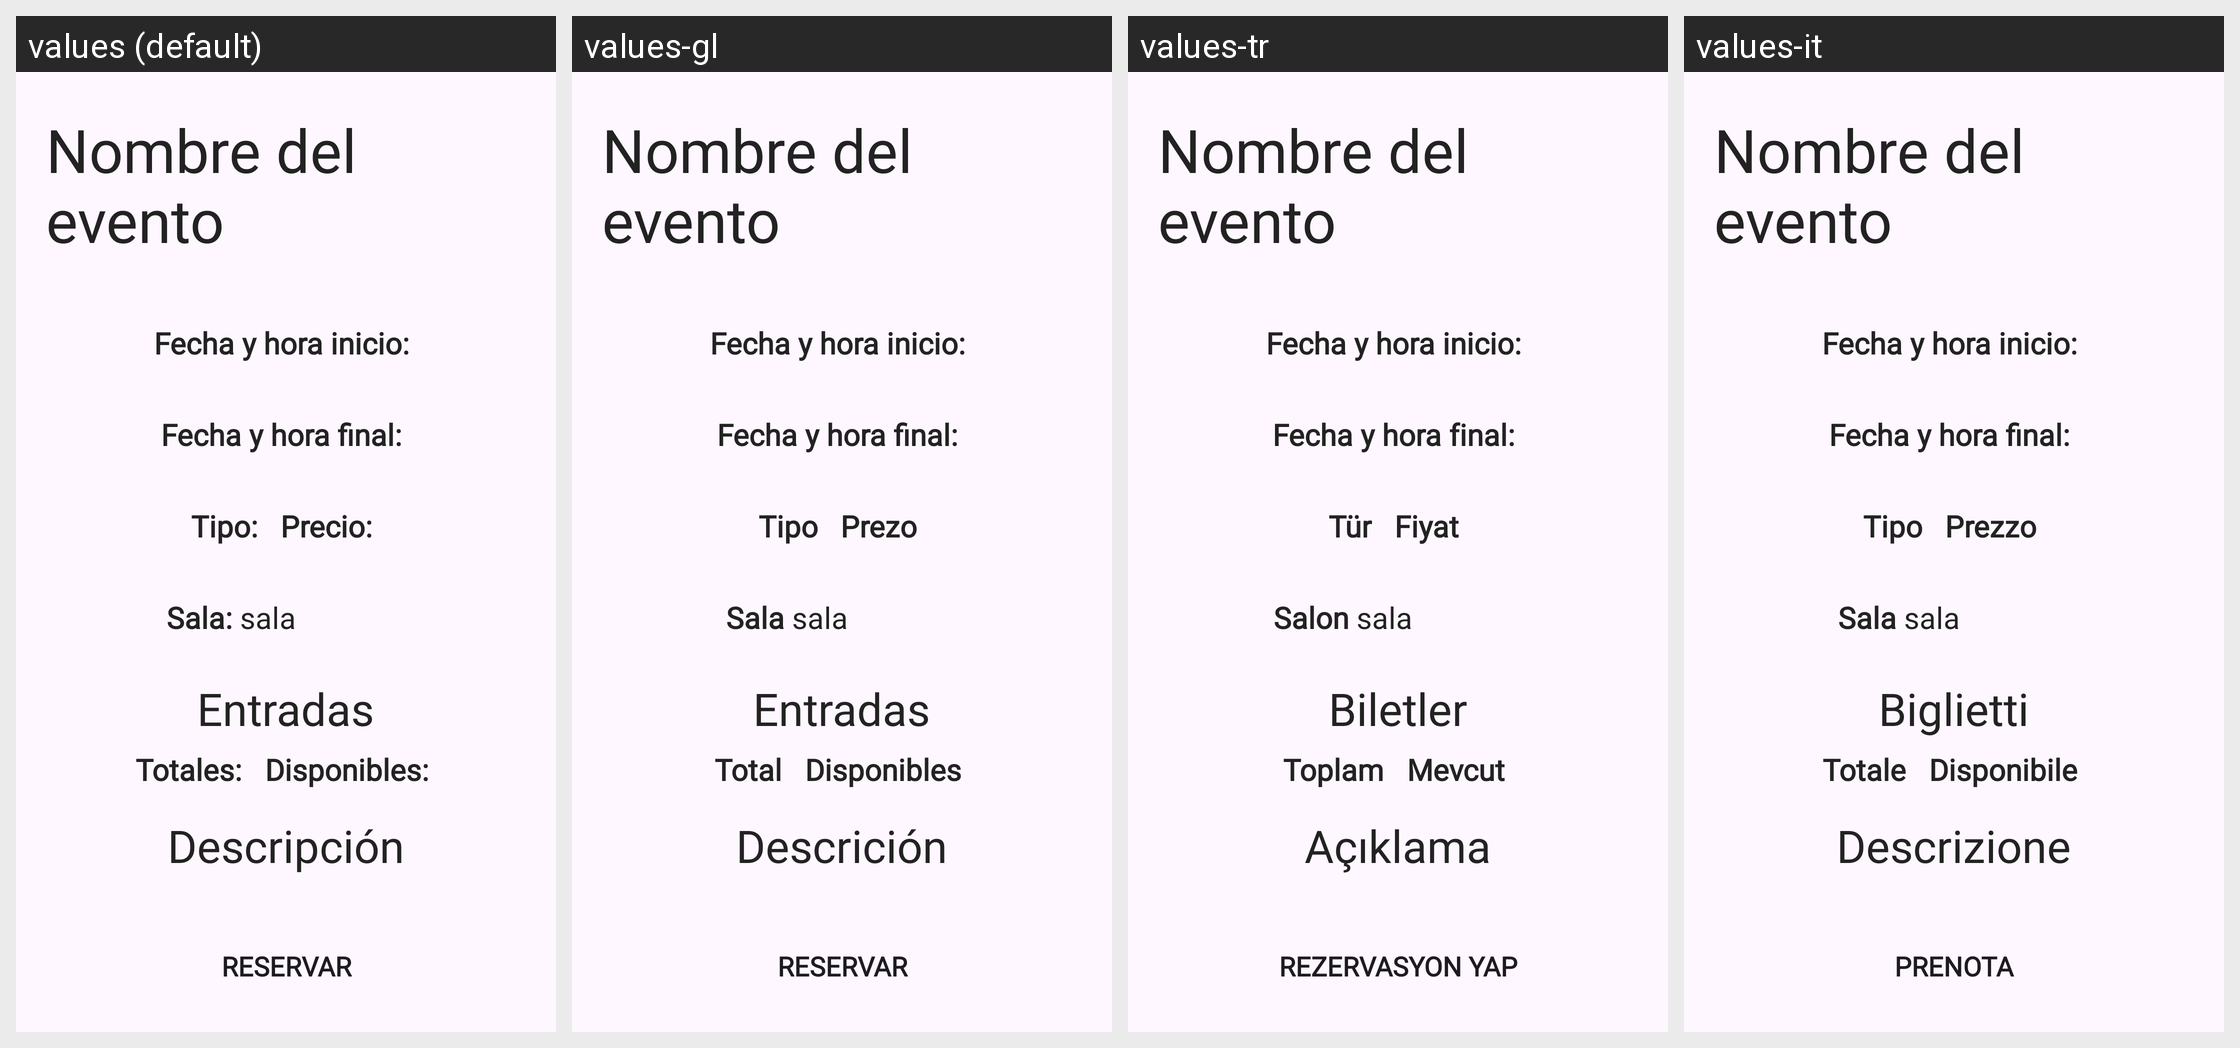

Translations of the strings shown on this Android screen, per locale in the grid:
Android screen res/layout/fragment_reservar_eventos.xml rendered under 4 locales, left to right: values (default), values-gl, values-tr, values-it. Device: Nexus 5 (rendered at 1080×1920; each locale shown at half size, 540×960, under a caption strip naming it); theme Theme.CulturApp.
Other locales in the repository, not shown: values-ca, values-de, values-en, values-ja, values-lt, values-pt, values-ru, values-zh.
Strings drawn on this screen, with the default value and each locale's value (text and hints the layout hard-codes, and strings that could not be matched under every locale, appear in the picture but are not listed):

fechaInicio
  values: Fecha y hora inicio:
  values-gl: Fecha y hora inicio:  [not translated; the default value is used]
  values-tr: Fecha y hora inicio:  [not translated; the default value is used]
  values-it: Fecha y hora inicio:  [not translated; the default value is used]

fechaFinal
  values: Fecha y hora final:
  values-gl: Fecha y hora final:  [not translated; the default value is used]
  values-tr: Fecha y hora final:  [not translated; the default value is used]
  values-it: Fecha y hora final:  [not translated; the default value is used]

tipo
  values: Tipo:
  values-gl: Tipo
  values-tr: Tür
  values-it: Tipo

precio
  values: Precio:
  values-gl: Prezo
  values-tr: Fiyat
  values-it: Prezzo

sala
  values: Sala:
  values-gl: Sala
  values-tr: Salon
  values-it: Sala

entradas
  values: Entradas
  values-gl: Entradas
  values-tr: Biletler
  values-it: Biglietti

total
  values: Totales:
  values-gl: Total
  values-tr: Toplam
  values-it: Totale

disponibles
  values: Disponibles:
  values-gl: Disponibles
  values-tr: Mevcut
  values-it: Disponibile

descripcion
  values: Descripción
  values-gl: Descrición
  values-tr: Açıklama
  values-it: Descrizione

reservar
  values: Reservar
  values-gl: Reservar
  values-tr: Rezervasyon yap
  values-it: Prenota
